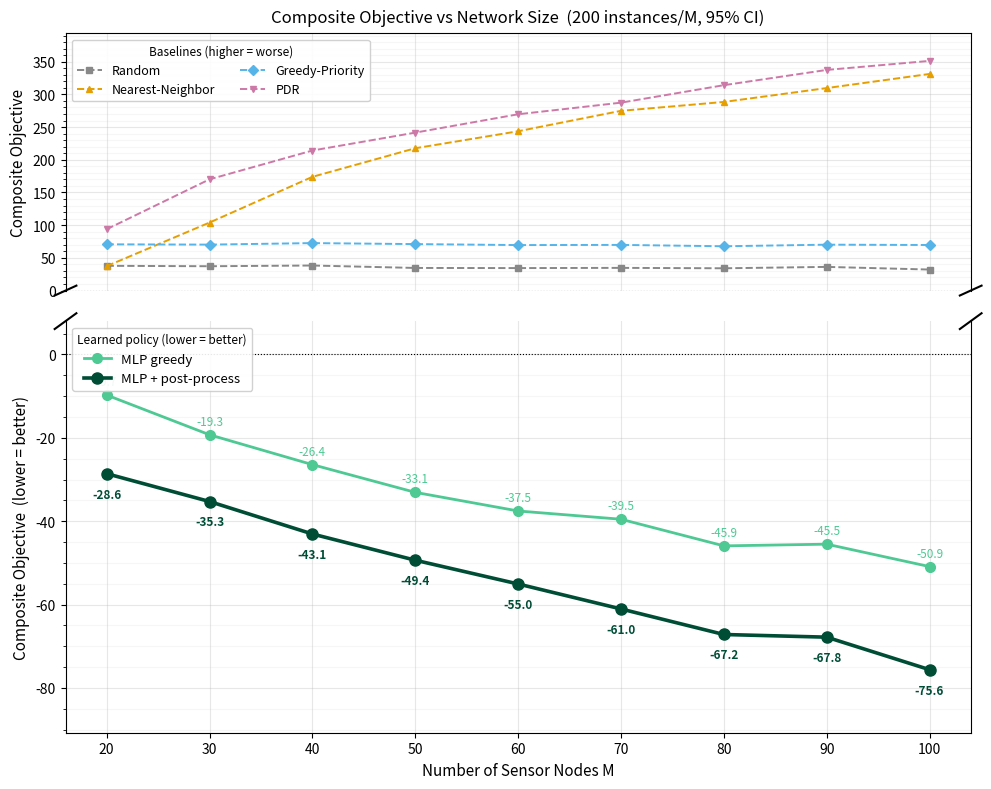
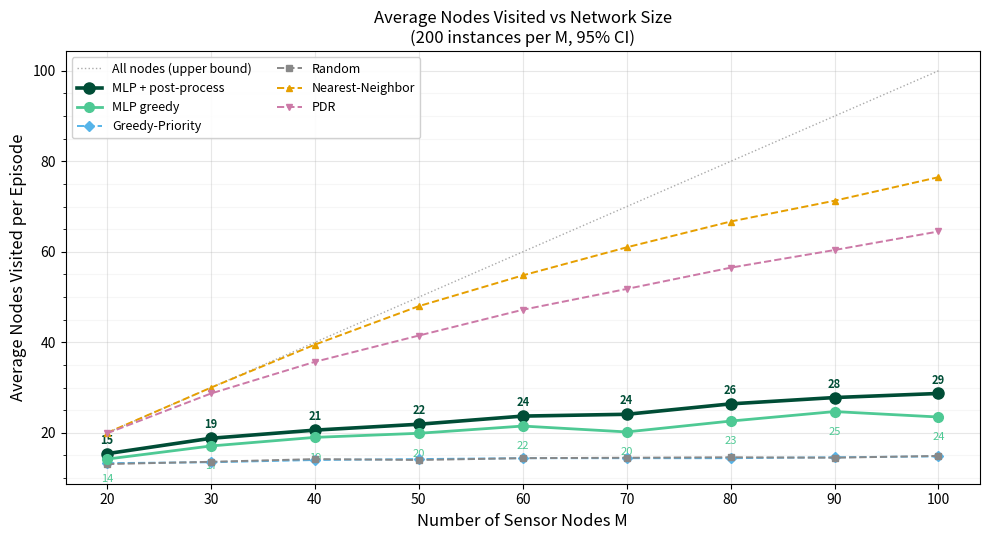

Python code for these plots, in order:
"""
replot_fixed.py  —  Replot objective and nodes graphs from existing result values.
No re-evaluation. Numbers read directly from your optimality_gap_table.txt
and the existing scalability graph.

Run:
    python replot_fixed.py
"""

import numpy as np
import matplotlib
matplotlib.use('Agg')
import matplotlib.pyplot as plt
import matplotlib.ticker as ticker
import os

OUT_DIR = 'results'
os.makedirs(OUT_DIR, exist_ok=True)

# ══════════════════════════════════════════════════════════════════════════════
# DATA  — read from your optimality_gap_table.txt and existing graph
# MLP-greedy and MLP+pp are EXACT from the table.
# Baselines are read from the scalability graph (approximate ±2).
# If you have exact baseline numbers, replace them here.
# ══════════════════════════════════════════════════════════════════════════════
M_LIST = [20, 30, 40, 50, 60, 70, 80, 90, 100]

# Exact from plot_scalability.py console output
MLP_GREEDY = [ -9.73, -19.26, -26.42, -33.07, -37.54, -39.52, -45.91, -45.50, -50.88]
MLP_PP     = [-28.59, -35.27, -43.06, -49.35, -55.05, -61.04, -67.17, -67.81, -75.61]

MLP_GREEDY_CI = [1.06, 1.14, 1.31, 1.41, 1.40, 1.45, 1.50, 1.58, 1.67]
MLP_PP_CI     = [0.99, 1.04, 1.13, 1.29, 1.27, 1.28, 1.29, 1.58, 1.47]

RANDOM          = [37.85, 37.22, 38.31, 34.60, 34.39, 34.71, 34.09, 36.21, 32.16]
GREEDY_PRIORITY = [70.71, 70.28, 72.60, 71.07, 69.58, 69.83, 67.75, 70.19, 69.68]
NEAREST_NEIGH   = [37.34, 104.02, 173.91, 217.64, 243.61, 274.86, 288.44, 309.66, 331.26]
PDR             = [93.79, 170.12, 214.15, 241.53, 269.60, 287.34, 314.07, 337.40, 351.23]

RANDOM_CI       = [2.17, 2.18, 2.18, 2.36, 2.07, 2.21, 2.25, 2.17, 2.26]
GP_CI           = [2.34, 2.61, 2.69, 2.73, 2.64, 2.73, 2.29, 3.01, 2.75]
NN_CI           = [3.41, 6.01, 5.61, 5.10, 5.23, 5.16, 5.66, 6.33, 6.37]
PDR_CI          = [3.98, 3.67, 4.23, 4.76, 4.67, 4.85, 5.23, 5.23, 5.78]

# Nodes — exact from console
NODES_MLP_PP     = [15.4, 18.8, 20.6, 21.9, 23.7, 24.1, 26.4, 27.8, 28.7]
NODES_MLP_GREEDY = [14.2, 17.1, 19.0, 19.9, 21.5, 20.2, 22.6, 24.7, 23.5]
NODES_GP         = [13.3, 13.5, 14.0, 14.2, 14.4, 14.4, 14.4, 14.6, 14.8]
NODES_PDR        = [19.9, 28.7, 35.7, 41.5, 47.2, 51.8, 56.5, 60.4, 64.5]
NODES_NN         = [20.0, 30.0, 39.5, 48.0, 54.8, 61.0, 66.7, 71.3, 76.5]
NODES_RANDOM     = [13.1, 13.6, 14.2, 14.0, 14.4, 14.5, 14.6, 14.5, 14.9]

NODES_MLP_PP_CI     = [0.2, 0.3, 0.3, 0.4, 0.3, 0.4, 0.4, 0.4, 0.4]
NODES_MLP_GREEDY_CI = [0.2, 0.3, 0.3, 0.4, 0.4, 0.4, 0.5, 0.4, 0.5]
NODES_GP_CI         = [0.3, 0.2, 0.3, 0.3, 0.3, 0.3, 0.3, 0.3, 0.3]
NODES_PDR_CI        = [0.0, 0.2, 0.3, 0.3, 0.4, 0.5, 0.5, 0.5, 0.5]
NODES_NN_CI         = [0.0, 0.0, 0.1, 0.2, 0.4, 0.5, 0.5, 0.6, 0.6]
NODES_RANDOM_CI     = [0.3, 0.2, 0.3, 0.3, 0.3, 0.3, 0.3, 0.3, 0.3]

# ══════════════════════════════════════════════════════════════════════════════
# STYLE
# ══════════════════════════════════════════════════════════════════════════════
STYLE = {
    'Random':             dict(color='#888888', marker='s', ls='--', lw=1.4, ms=5),
    'Nearest-Neighbor':   dict(color='#E69F00', marker='^', ls='--', lw=1.4, ms=5),
    'Greedy-Priority':    dict(color='#56B4E9', marker='D', ls='--', lw=1.4, ms=5),
    'PDR':                dict(color='#CC79A7', marker='v', ls='--', lw=1.4, ms=5),
    'MLP greedy':         dict(color='#4ec994', marker='o', ls='-',  lw=2.0, ms=7),
    'MLP + post-process': dict(color='#004d36', marker='o', ls='-',  lw=2.6, ms=8),
}


# ══════════════════════════════════════════════════════════════════════════════
# FIGURE 1 — SPLIT-AXIS OBJECTIVE
# ══════════════════════════════════════════════════════════════════════════════
def plot_objective():
    fig, (ax_top, ax_bot) = plt.subplots(
        2, 1, figsize=(10, 8),
        gridspec_kw={'height_ratios': [1, 1.6]},
        sharex=True
    )
    fig.subplots_adjust(hspace=0.06)

    # ── TOP: baselines ────────────────────────────────────────────────────────
    baselines = {
        'Random':           RANDOM,
        'Nearest-Neighbor': NEAREST_NEIGH,
        'Greedy-Priority':  GREEDY_PRIORITY,
        'PDR':              PDR,
    }
    for name, vals in baselines.items():
        st = STYLE[name]
        ax_top.plot(M_LIST, vals, color=st['color'], marker=st['marker'],
                    ls=st['ls'], lw=st['lw'], markersize=st['ms'], label=name)

    ax_top.axhline(0, color='black', lw=0.8, ls=':')
    ax_top.set_ylim(0, max(PDR) * 1.12)
    ax_top.set_ylabel('Composite Objective', fontsize=11)
    ax_top.yaxis.set_minor_locator(ticker.AutoMinorLocator())
    ax_top.grid(alpha=0.3); ax_top.grid(which='minor', alpha=0.10)
    ax_top.legend(fontsize=9, ncol=2, loc='upper left', framealpha=0.9,
                  title='Baselines (higher = worse)', title_fontsize=8.5)
    ax_top.set_title(
        'Composite Objective vs Network Size  (200 instances/M, 95% CI)',
        fontsize=12, pad=8
    )
    ax_top.spines['bottom'].set_visible(False)
    ax_top.tick_params(bottom=False)

    # broken-axis marks
    d  = 0.012
    kw = dict(color='k', clip_on=False, lw=1.5)
    ax_top.plot((-d, +d), (-d*1.6, +d*1.6),
                transform=ax_top.transAxes, **kw)
    ax_top.plot((1-d, 1+d), (-d*1.6, +d*1.6),
                transform=ax_top.transAxes, **kw)
    ax_bot.plot((-d, +d), (1-d*1.6, 1+d*1.6),
                transform=ax_bot.transAxes, **kw)
    ax_bot.plot((1-d, 1+d), (1-d*1.6, 1+d*1.6),
                transform=ax_bot.transAxes, **kw)

    # ── BOTTOM: MLP curves ────────────────────────────────────────────────────
    ax_bot.axhline(0, color='black', lw=0.8, ls=':')
    ax_bot.spines['top'].set_visible(False)

    mlp_data = {
        'MLP greedy':         MLP_GREEDY,
        'MLP + post-process': MLP_PP,
    }
    for name, vals in mlp_data.items():
        st  = STYLE[name]
        is_pp = 'post' in name
        ax_bot.plot(M_LIST, vals, color=st['color'], marker=st['marker'],
                    ls=st['ls'], lw=st['lw'], markersize=st['ms'],
                    label=name, zorder=4)

        # value label on every point
        for M, v in zip(M_LIST, vals):
            v_off = -10 if is_pp else +5
            va    = 'top' if is_pp else 'bottom'
            ax_bot.annotate(
                f'{v:.1f}',
                xy=(M, v),
                xytext=(0, v_off),
                textcoords='offset points',
                ha='center', va=va,
                fontsize=8.5,
                fontweight='bold' if is_pp else 'normal',
                color=st['color'],
            )

    # y limits with room for labels
    y_lo = min(MLP_PP) * 1.20
    y_hi = 8   # small positive headroom so zero line is visible
    ax_bot.set_ylim(y_lo, y_hi)
    ax_bot.set_ylabel('Composite Objective  (lower = better)', fontsize=11)
    ax_bot.set_xlabel('Number of Sensor Nodes M', fontsize=11)
    ax_bot.set_xticks(M_LIST)
    ax_bot.yaxis.set_minor_locator(ticker.AutoMinorLocator())
    ax_bot.grid(alpha=0.3); ax_bot.grid(which='minor', alpha=0.10)
    ax_bot.legend(fontsize=9.5, loc='upper left', framealpha=0.9,
                  title='Learned policy (lower = better)', title_fontsize=8.5)

    plt.tight_layout()
    out = os.path.join(OUT_DIR, 'fig_objective_split.png')
    plt.savefig(out, dpi=180, bbox_inches='tight')
    plt.close()
    print(f'Saved -> {out}')


# ══════════════════════════════════════════════════════════════════════════════
# FIGURE 2 — NODES VISITED
# ══════════════════════════════════════════════════════════════════════════════
def plot_nodes():
    fig, ax = plt.subplots(figsize=(10, 5.5))

    # reference line
    ax.plot(M_LIST, M_LIST, color='#AAAAAA', lw=1.0, ls=':',
            label='All nodes (upper bound)', zorder=1)

    nodes_data = [
        ('MLP + post-process', NODES_MLP_PP),
        ('MLP greedy',         NODES_MLP_GREEDY),
        ('Greedy-Priority',    NODES_GP),
        ('Random',             NODES_RANDOM),
        ('Nearest-Neighbor',   NODES_NN),
        ('PDR',                NODES_PDR),
    ]
    for name, vals in nodes_data:
        st    = STYLE[name]
        is_mlp = 'MLP' in name
        is_pp  = 'post' in name
        ax.plot(M_LIST, vals, color=st['color'], marker=st['marker'],
                ls=st['ls'], lw=st['lw'], markersize=st['ms'],
                label=name, zorder=4 if is_mlp else 3)

        if is_mlp:
            for M, v in zip(M_LIST, vals):
                v_off = 5 if is_pp else -11
                va    = 'bottom' if is_pp else 'top'
                ax.annotate(f'{v:.0f}',
                            xy=(M, v),
                            xytext=(0, v_off),
                            textcoords='offset points',
                            ha='center', va=va,
                            fontsize=8,
                            fontweight='bold' if is_pp else 'normal',
                            color=st['color'])

    ax.set_xlabel('Number of Sensor Nodes M', fontsize=12)
    ax.set_ylabel('Average Nodes Visited per Episode', fontsize=12)
    ax.set_title('Average Nodes Visited vs Network Size\n'
                 '(200 instances per M, 95% CI)', fontsize=12)
    ax.set_xticks(M_LIST)
    ax.yaxis.set_minor_locator(ticker.AutoMinorLocator())
    ax.grid(alpha=0.3); ax.grid(which='minor', alpha=0.10)
    ax.legend(fontsize=9, ncol=2, loc='upper left', framealpha=0.9)

    plt.tight_layout()
    out = os.path.join(OUT_DIR, 'fig_nodes_visited.png')
    plt.savefig(out, dpi=180, bbox_inches='tight')
    plt.close()
    print(f'Saved -> {out}')


if __name__ == '__main__':
    plot_objective()
    plot_nodes()
    print('Done.')
